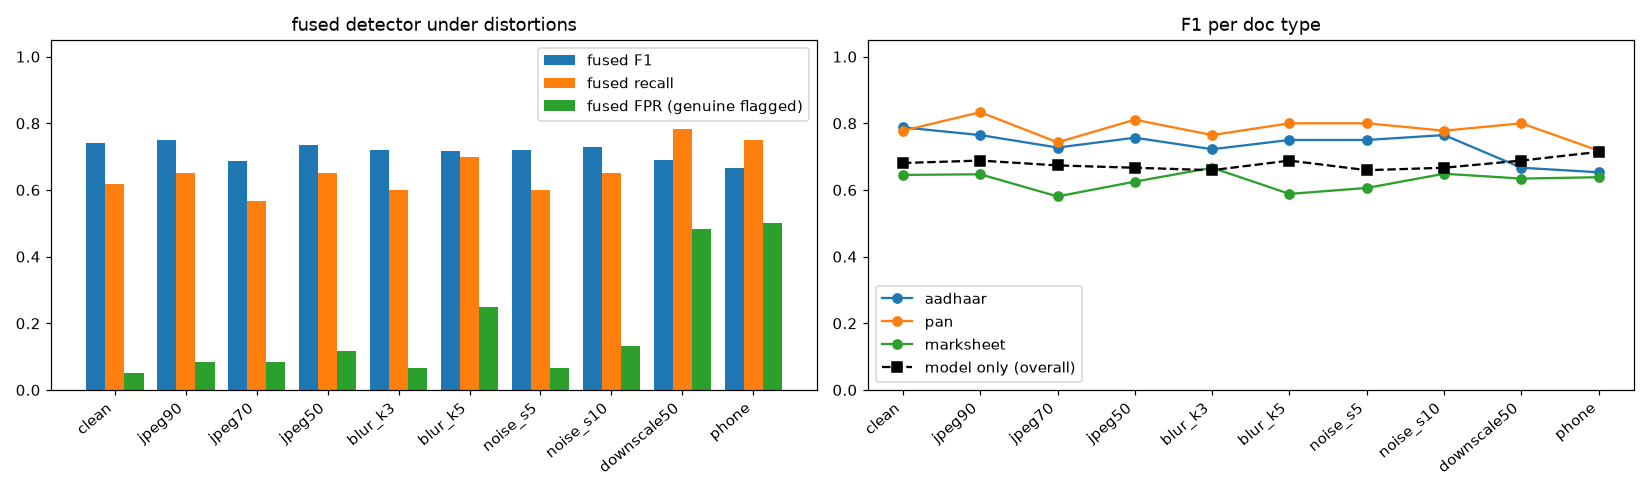

Source data for this figure (header and first rows):
condition, n, fused_f1, fused_recall, fused_fpr, model_only_f1, genuine_hard_fail_rate, fused_f1_aadhaar, fused_f1_pan, fused_f1_marksheet
clean, 120, 0.74, 0.6167, 0.05, 0.6809, 0.0, 0.7879, 0.7778, 0.6452
jpeg90, 120, 0.75, 0.65, 0.08333, 0.6882, 0.0, 0.7647, 0.8333, 0.6471
jpeg70, 120, 0.6869, 0.5667, 0.08333, 0.6737, 0.0, 0.7273, 0.7429, 0.5806
jpeg50, 120, 0.7358, 0.65, 0.1167, 0.6667, 0.0, 0.7568, 0.8108, 0.625
blur_k3, 120, 0.72, 0.6, 0.06667, 0.6593, 0.0, 0.7222, 0.7647, 0.6667
blur_k5, 120, 0.7179, 0.7, 0.25, 0.6882, 0.03333, 0.75, 0.8, 0.5882
noise_s5, 120, 0.72, 0.6, 0.06667, 0.6593, 0.0, 0.75, 0.8, 0.6061
noise_s10, 120, 0.729, 0.65, 0.1333, 0.6667, 0.0, 0.7647, 0.7778, 0.6486
downscale50, 120, 0.6912, 0.7833, 0.4833, 0.6882, 0.1167, 0.6667, 0.8, 0.6341
phone, 120, 0.6667, 0.75, 0.5, 0.7143, 0.01667, 0.6531, 0.7179, 0.6383
